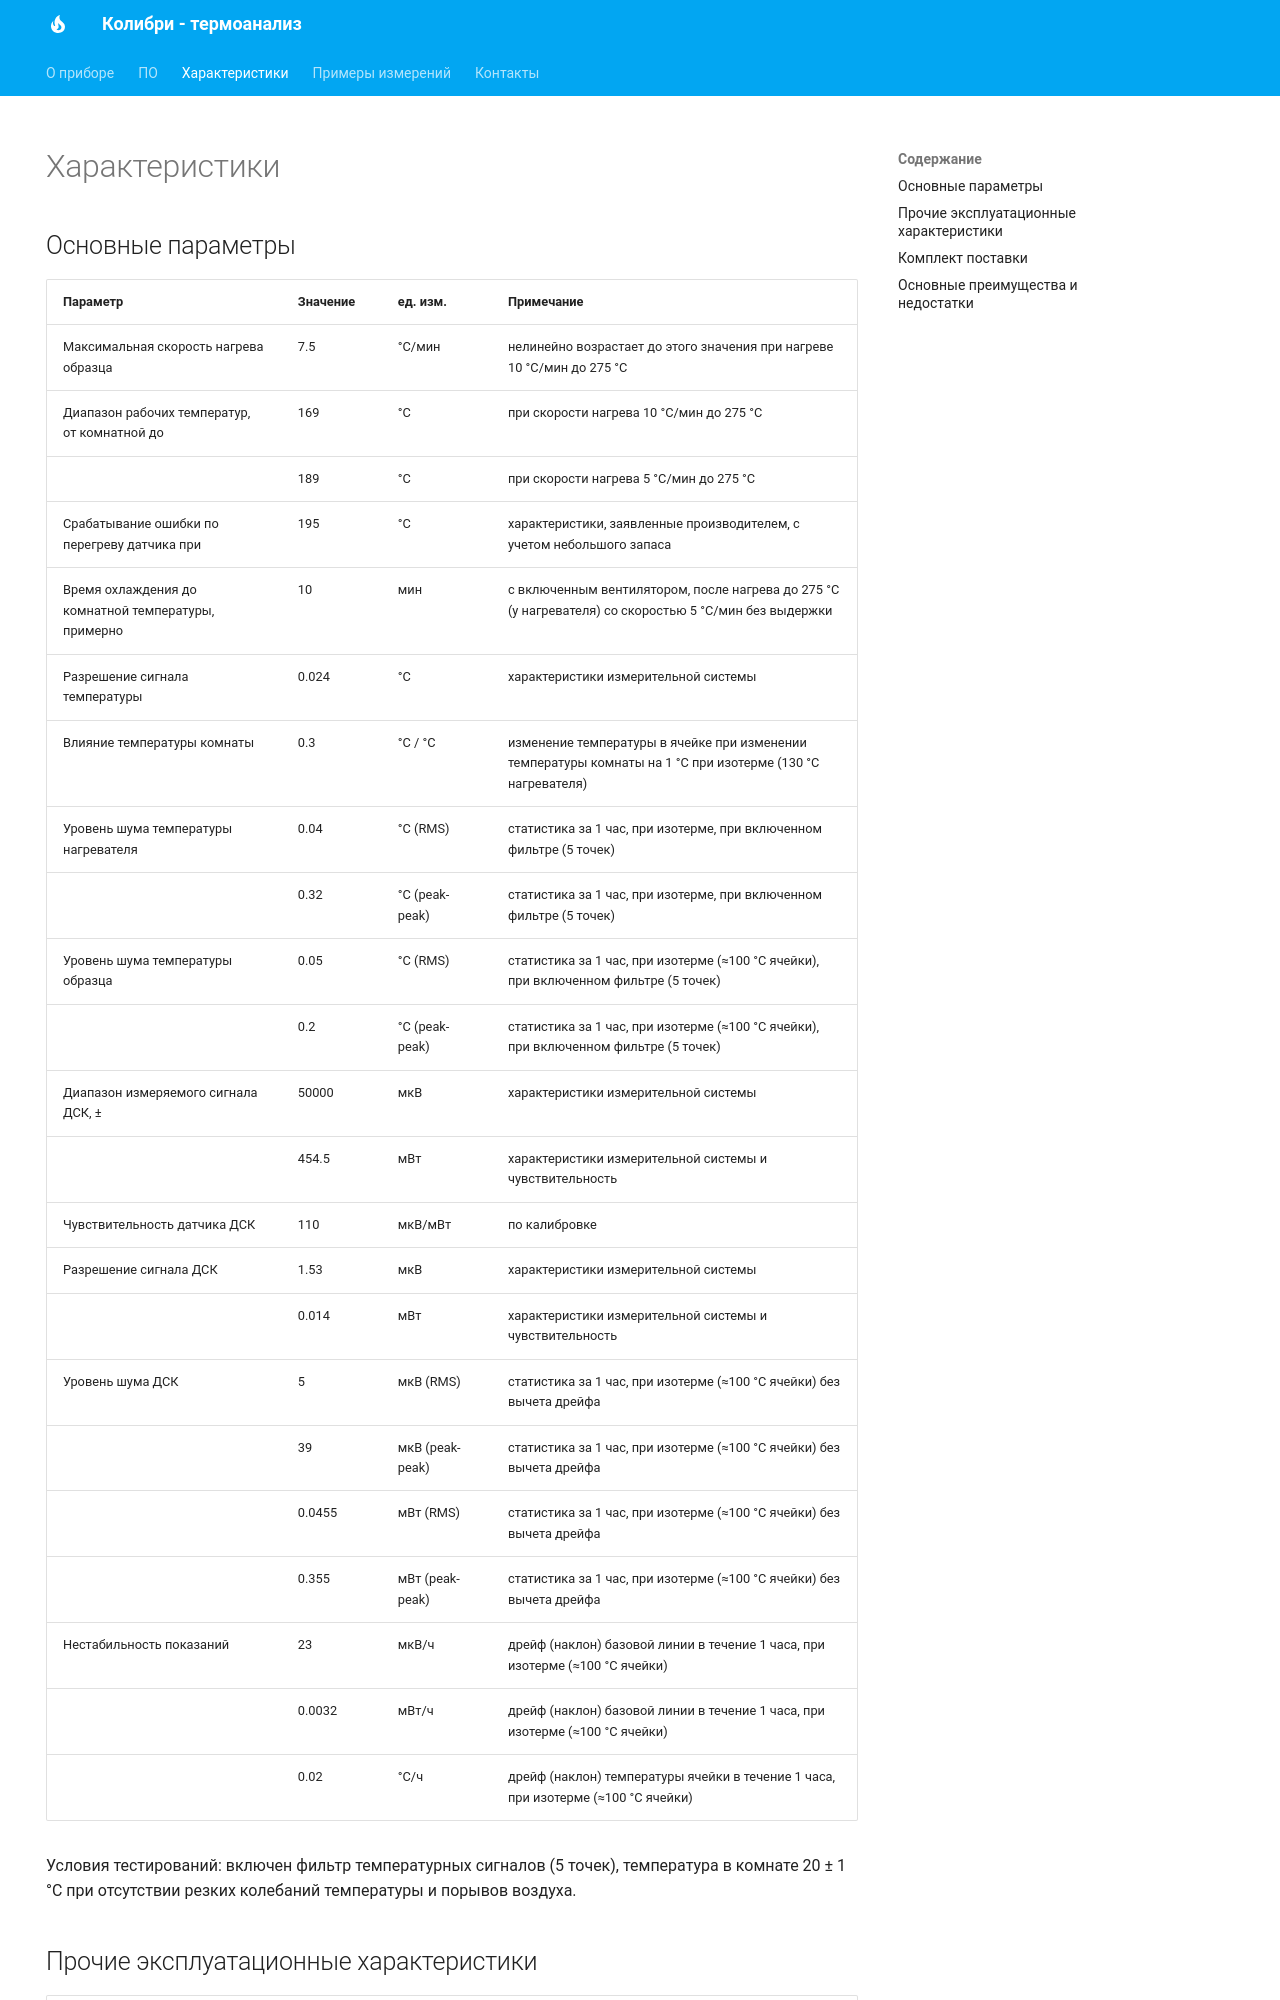

repository: voffch/kolibrithermo · page: characteristics/index.html · generator: mkdocs

---
hide:
  - navigation
---

# Характеристики

## Основные параметры

| Параметр                                              | Значение  | ед. изм.        | Примечание                                                                                                   |
|:------------------------------------------------------|:----------|:----------------|:-------------------------------------------------------------------------------------------------------------|
| Максимальная скорость нагрева образца                 | 7.5       | °C/мин          | нелинейно возрастает до этого значения при нагреве 10 °C/мин до 275 °С                                       |
| Диапазон рабочих температур, от комнатной   до        | 169       | °C              | при скорости нагрева 10 °C/мин до 275 °С                                                                     |
|                                                       | 189       | °C              | при скорости нагрева 5 °C/мин до 275 °С                                                                      |
| Срабатывание ошибки по перегреву датчика   при        | 195       | °C              | характеристики, заявленные производителем, с учетом небольшого запаса                                        |
| Время охлаждения до комнатной   температуры, примерно | 10        | мин             | с включенным вентилятором, после нагрева до 275 °C (у нагревателя) со   скоростью 5 °C/мин без выдержки      |
| Разрешение сигнала температуры                        | 0.024     | °C              | характеристики измерительной системы                                                                         |
| Влияние температуры комнаты                           | 0.3       | °C / °C         | изменение температуры в ячейке при изменении температуры комнаты на 1 °C   при изотерме (130 °C нагревателя) |
| Уровень шума температуры нагревателя                  | 0.04      | °C (RMS)        | статистика за 1 час, при изотерме, при включенном фильтре (5 точек)                                          |
|                                                       | 0.32      | °C (peak-peak)  | статистика за 1 час, при изотерме, при включенном фильтре (5 точек)                                          |
| Уровень шума температуры образца                      | 0.05      | °C (RMS)        | статистика за 1 час, при изотерме (≈100 °C ячейки), при включенном фильтре (5 точек)                         |
|                                                       | 0.2       | °C (peak-peak)  | статистика за 1 час, при изотерме (≈100 °C ячейки), при включенном   фильтре (5 точек)                       |
| Диапазон измеряемого сигнала ДСК, ±                   | 50000     | мкВ             | характеристики измерительной системы                                                                         |
|                                                       | 454.5     | мВт             | характеристики измерительной системы и чувствительность                                                      |
| Чувствительность датчика ДСК                          | 110       | мкВ/мВт         | по калибровке                                                                                                |
| Разрешение сигнала ДСК                                | 1.53      | мкВ             | характеристики измерительной системы                                                                         |
|                                                       | 0.014     | мВт             | характеристики измерительной системы и чувствительность                                                      |
| Уровень шума ДСК                                      | 5         | мкВ (RMS)       | статистика за 1 час, при изотерме (≈100 °C ячейки) без вычета дрейфа                                         |
|                                                       | 39        | мкВ (peak-peak) | статистика за 1 час, при изотерме (≈100 °C ячейки) без вычета дрейфа                                         |
|                                                       | 0.0455    | мВт (RMS)       | статистика за 1 час, при изотерме (≈100 °C ячейки) без вычета дрейфа                                         |
|                                                       | 0.355     | мВт (peak-peak) | статистика за 1 час, при изотерме (≈100 °C ячейки) без вычета дрейфа                                         |
| Нестабильность показаний                              | 23        | мкВ/ч           | дрейф (наклон) базовой линии в течение 1 часа, при изотерме (≈100 °C   ячейки)                               |
|
